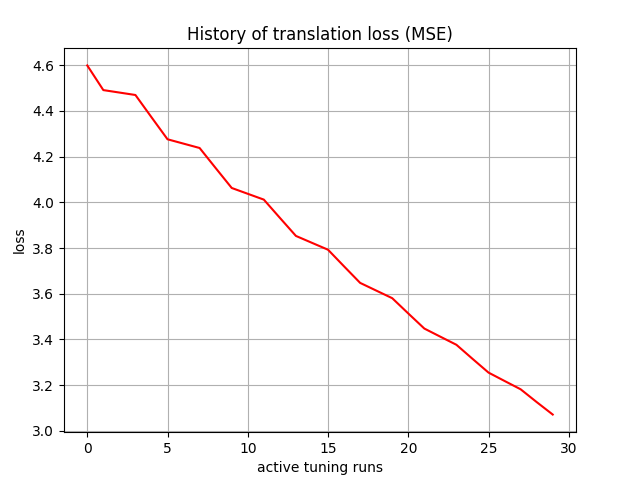

Source data for this figure (header and first rows):
, 0
0, 4.599
1, 4.491
2, 4.48
3, 4.47
4, 4.372
5, 4.276
6, 4.257
7, 4.238
8, 4.15
9, 4.063
10, 4.037
11, 4.012
12, 3.932
13, 3.853
14, 3.823
15, 3.793
16, 3.72
17, 3.648
18, 3.614
19, 3.581
20, 3.514
21, 3.448
22, 3.412
23, 3.377
24, 3.315
25, 3.255
26, 3.218
27, 3.182
28, 3.126
29, 3.072
